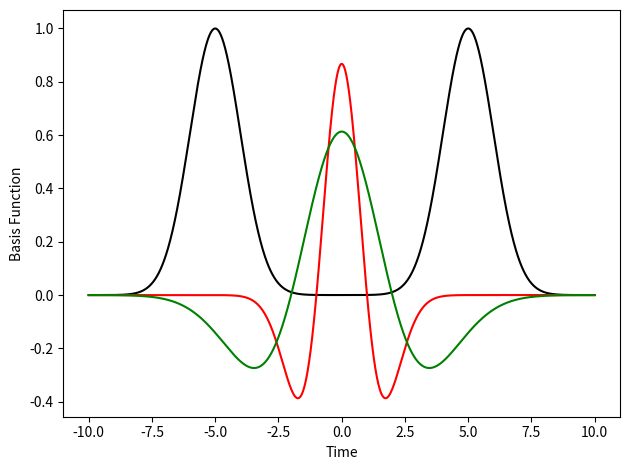

This figure's Python source:
import numpy as np
import matplotlib.pyplot as plt


def CreateBasisVector(x, mu, sigma, period):
    return np.exp(-((x%period - mu) ** 2) / (2 * sigma ** 2))


def MexicanHat(x, sigma, period):
    return (2 / (np.sqrt(3 * sigma) * (np.pi ** 0.25))) * (1 - ((x) ** 2) / sigma ** 2) * np.exp(-((x)** 2) / (2 * sigma ** 2))


#Now how to scale with time and look for the periodicity among the light curve.

time = np.linspace(-10, 10, 10000)
Basis1 = CreateBasisVector(time, 5, 1, 10)
Basis2 = MexicanHat(time, 1, 10)

Basis3 = MexicanHat(time, 2, 10)



plt.figure()
plt.plot(time, Basis1, "k-")
plt.plot(time, Basis2, "r-")
plt.plot(time, Basis3, "g-")
plt.xlabel("Time")
plt.ylabel("Basis Function")
plt.tight_layout()
plt.show()